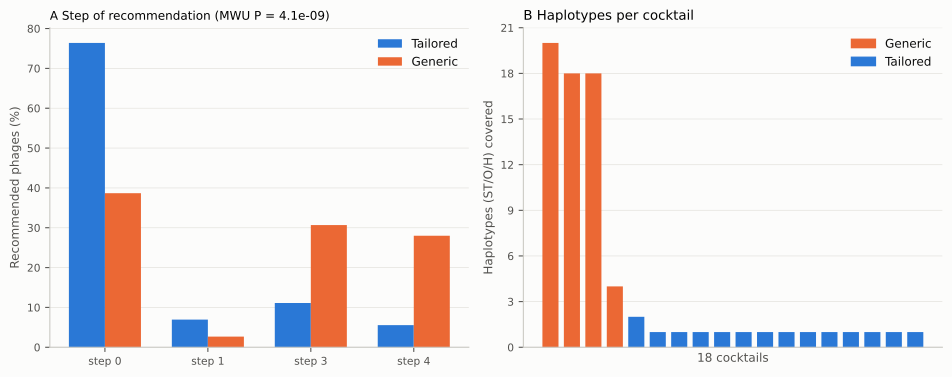

The table this chart was drawn from, first rows:
cocktails_str, kind, n_haplotypes
55989_P2-DIJ07_P2-LF82_P8, Generic, 20
536_P7-LF82_P8-LF82_P9, Generic, 18
55989_P2-LF82_P9-DIJ07_P2, Generic, 18
536_P7-DIJ07_P2-LF82_P8, Generic, 4
536_P7-DIJ07_P2-LF82_P9, Tailored, 2
409_P5-BDX03_P1-LM40_P2, Tailored, 1
LF82_P8-NAN33_P5-NIC06_P2, Tailored, 1
DIJ07_P2-LF82_P9-NIC06_P2, Tailored, 1
DIJ07_P2-LF73_P1-LF82_P9, Tailored, 1
AL505_Ev3-AL505_Sd2-LF82_P4, Tailored, 1
536_P7-LI10_P3-LM33_P1, Tailored, 1
536_P9-BCH953_P2-LF82_P9, Tailored, 1
412_P2-536_P7-LF82_P9, Tailored, 1
536_P7-55989_P2-LF82_P8, Tailored, 1
536_P1-536_P9-LF82_P4, Tailored, 1
423_P1-AN17_P8-LF82_P2, Tailored, 1
416_P4-536_P7-LF82_P9, Tailored, 1
LF82_P8-NIC06_P2-NIC06_P3, Tailored, 1
